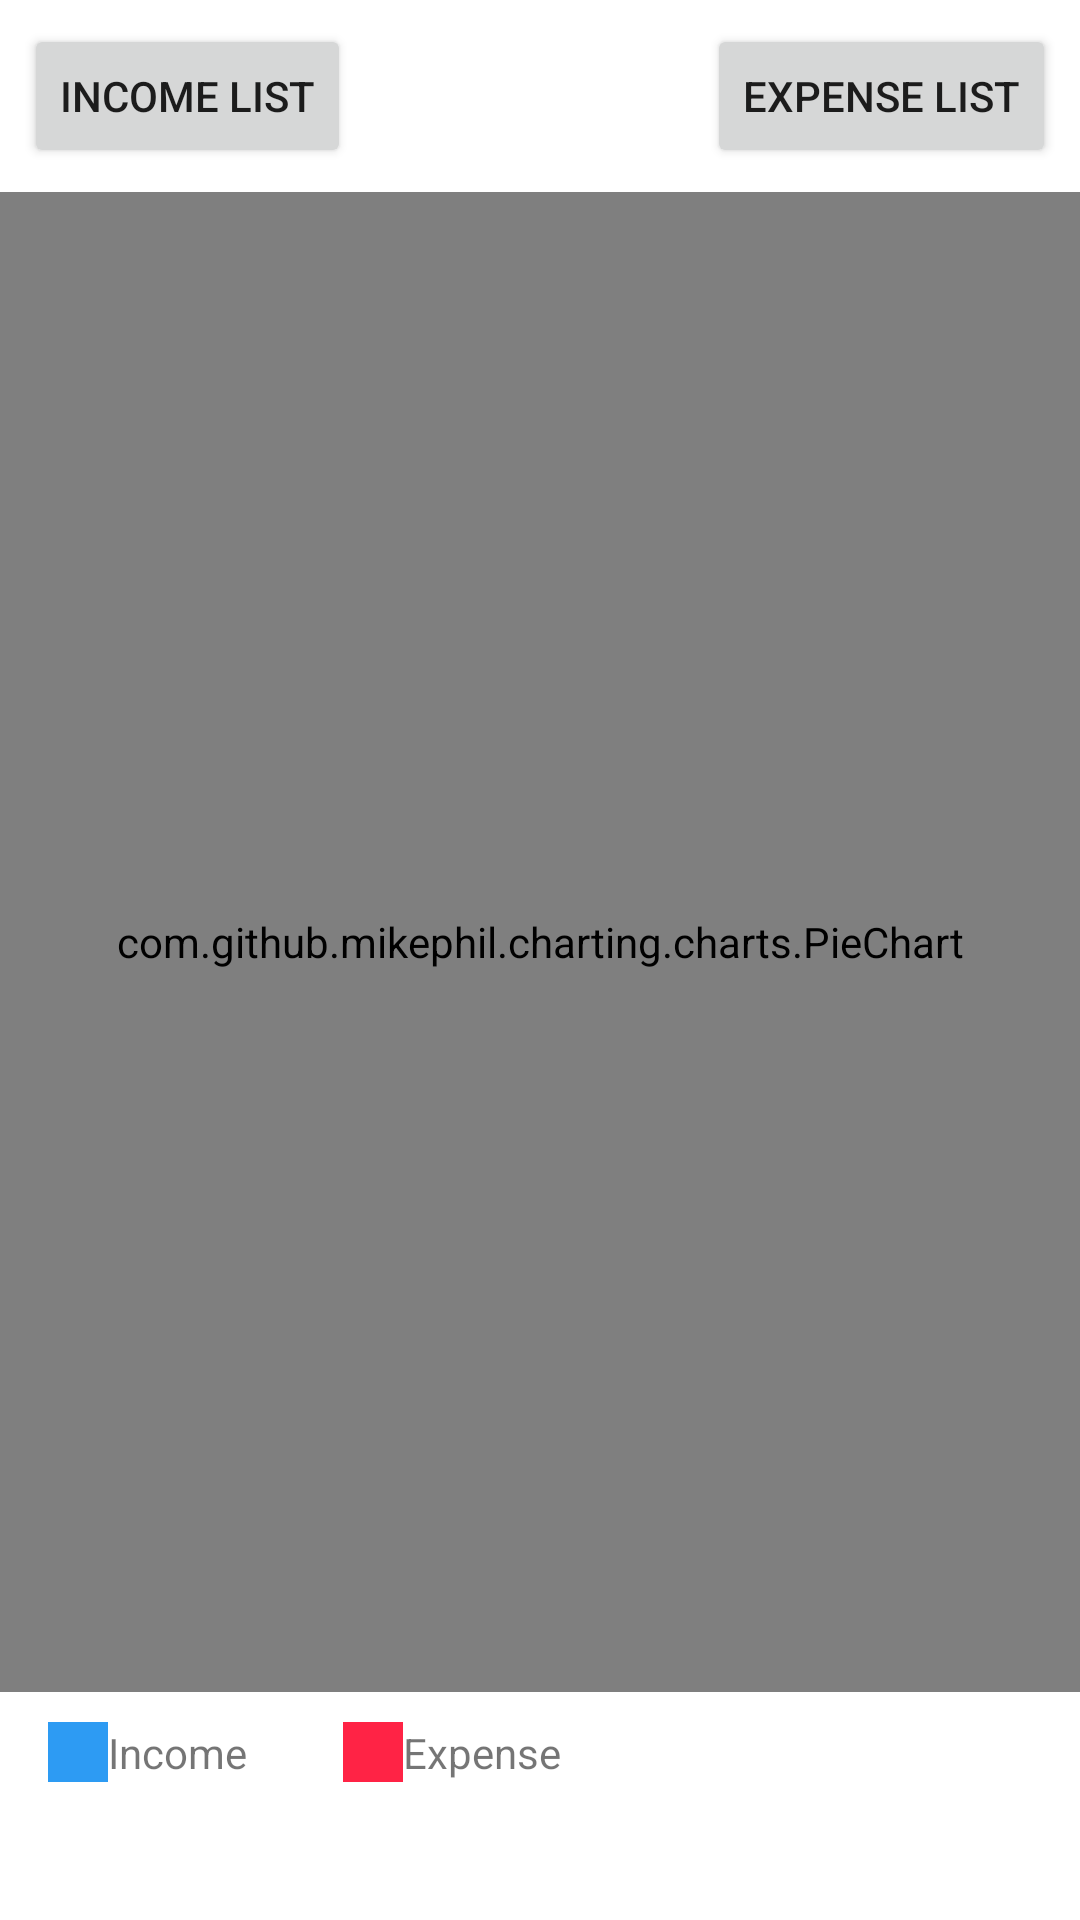

Android layout source for this screen:
<!-- AndroidManifest.xml: application theme Theme.ExpenseTracker -->
<!-- res/layout/fragment_home.xml -->
<ScrollView xmlns:android="http://schemas.android.com/apk/res/android"
    xmlns:app="http://schemas.android.com/apk/res-auto"
    xmlns:tools="http://schemas.android.com/tools"
    android:layout_width="match_parent"
    android:layout_height="match_parent">
<androidx.constraintlayout.widget.ConstraintLayout xmlns:android="http://schemas.android.com/apk/res/android"
    xmlns:ap="http://schemas.android.com/apk/res-auto"
    xmlns:tools="http://schemas.android.com/tools"
    android:layout_height="match_parent"
    android:layout_width="match_parent"
    >


    <Button
        android:id="@+id/btnGoToIncomeList"
        android:layout_width="wrap_content"
        android:layout_height="wrap_content"
        android:layout_marginStart="8dp"
        android:layout_marginTop="8dp"
        android:text="@string/income_list"
        ap:layout_constraintStart_toStartOf="parent"
        ap:layout_constraintTop_toTopOf="parent" />

    <Button
        android:id="@+id/btnGoToExpenseList"
        android:layout_width="wrap_content"
        android:layout_height="wrap_content"
        android:layout_marginTop="8dp"
        android:layout_marginEnd="8dp"
        android:text="@string/expense_list"
        ap:layout_constraintEnd_toEndOf="parent"
        ap:layout_constraintTop_toTopOf="parent" />

    <com.github.mikephil.charting.charts.PieChart
        android:id="@+id/pieChart"
        android:layout_width="match_parent"
        android:layout_height="500dp"
        android:layout_marginTop="8dp"
        ap:layout_constraintTop_toBottomOf="@+id/btnGoToIncomeList" />

    <androidx.constraintlayout.widget.ConstraintLayout
        android:layout_width="match_parent"
        android:layout_height="40dp"
        ap:layout_constraintTop_toBottomOf="@+id/pieChart"
        tools:layout_editor_absoluteX="-158dp">

        
        <View
            android:id="@+id/incomeLegend"
            android:layout_width="20dp"
            android:layout_height="20dp"
            android:layout_marginStart="16dp"
            android:background="@color/blue"
            ap:layout_constraintTop_toTopOf="parent"
            ap:layout_constraintStart_toStartOf="parent"
            ap:layout_constraintBottom_toBottomOf="parent" />

        <TextView
            android:id="@+id/incomeLegendText"
            android:layout_width="wrap_content"
            android:layout_height="wrap_content"
            android:text="Income"
            ap:layout_constraintTop_toTopOf="parent"
            ap:layout_constraintStart_toEndOf="@+id/incomeLegend"
            ap:layout_constraintBottom_toBottomOf="parent" />

        
        <View
            android:id="@+id/expenseLegend"
            android:layout_width="20dp"
            android:layout_height="20dp"
            android:layout_marginStart="32dp"
            android:background="@color/red"
            ap:layout_constraintTop_toTopOf="parent"
            ap:layout_constraintStart_toEndOf="@+id/incomeLegendText"
            ap:layout_constraintBottom_toBottomOf="parent" />

        <TextView
            android:id="@+id/expenseLegendText"
            android:layout_width="wrap_content"
            android:layout_height="wrap_content"
            android:text="Expense"
            ap:layout_constraintTop_toTopOf="parent"
            ap:layout_constraintStart_toEndOf="@+id/expenseLegend"
            ap:layout_constraintBottom_toBottomOf="parent" />

    </androidx.constraintlayout.widget.ConstraintLayout>

</androidx.constraintlayout.widget.ConstraintLayout>
</ScrollView>
<!-- resources referenced by this layout -->
<resources>
  <color name="blue">#2D9BF3</color>
  <color name="red">#FF2345</color>
  <string name="expense_list">Expense List</string>
  <string name="income_list">Income List</string>
  <style name="Theme.ExpenseTracker" parent="Theme.MaterialComponents.DayNight.DarkActionBar">
          <item name="colorPrimary">@color/blue</item>
          <item name="colorPrimaryVariant">@color/purple_700</item>
          <item name="colorOnPrimary">@color/white</item>
          <item name="colorSecondary">@color/teal_200</item>
          <item name="colorSecondaryVariant">@color/teal_700</item>
          <item name="colorOnSecondary">@color/black</item>
          <item name="android:statusBarColor">?attr/colorPrimaryVariant</item>
      </style>
  <color name="purple_700">#2D9BF3</color>
  <color name="white">#FFFFFFFF</color>
  <color name="teal_200">#FF03DAC5</color>
  <color name="teal_700">#FF018786</color>
  <color name="black">#FF000000</color>
</resources>
